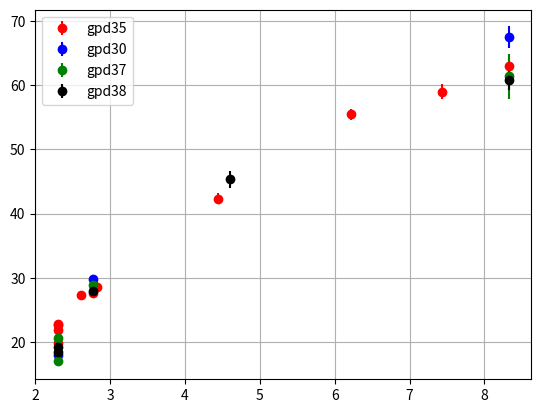
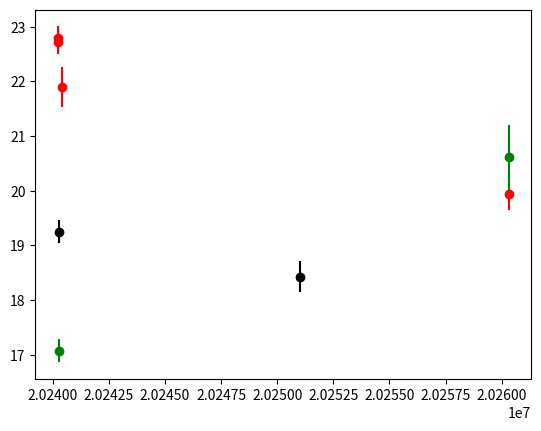

These figures' Python source, in order:
import numpy as np
from matplotlib import pyplot as plt



gpd35=[]
# e, mu_st, must err, rot, data
gpd35.append([2.3, 22.8, 0.21, 20240229 ])  # rot 0
gpd35.append([2.3, 22.72, 0.22, 20240229 ]) # rot 90

gpd35.append([2.3, 21.9, 0.36, 20240401 ]) # rot 90 InSb
gpd35.append([4.445, 42.31, 0.88, 20240423 ]) # rot 90 S200
gpd35.append([2.82, 28.61, 0.75 , 20240430 ]) # rot 90 Si111

gpd35.append([6.220  ,55.49,  0.85 , 20240502 ]) # rot 90 Si111

gpd35.append([7.43  , 58.97, 1.17 , 20240502 ]) # rot 90 Si111
gpd35.append([2.615, 27.37,  0.46 , 20240506 ]) # rot 90 Ge111

gpd35.append([2.775,  27.62, 0.23,  20251022]) # Si111 Oct2025
gpd35.append([2.775*3, 62.97,1.61,  20251022]) # Si111 Oct2025  n=3

gpd35.append([2.3,19.94,0.3,20260310]) #  InSb, rot 90 w. dithering, 10 Mar 2026


gpd30=[]
gpd30.append([2.3,17.99, 0.24, 20240229])

gpd30.append([2.775,29.81,  0.24, 20251022 ])
gpd30.append([2.775*3,  67.45,1.66, 20251022 ]) # s111 n=3



gpd37=[]
gpd37.append([2.3,17.07, 0.21, 20240304])
gpd37.append([2.775,28.87,  0.22 ,20251022 ])  #S111 oct25

gpd37.append([2.775*3, 61.34, 3.5 ,20251022 ])  #S111 oct25 n=3

gpd37.append([2.3,20.61,0.6,20260313 ] )   #InSb, rot 90 w. dithering, 13 Mar 2026



gpd38=[]
gpd38.append([2.3, 19.25, 0.21, 20240304])
gpd38.append([2.775,  28.02,  0.25  ,20251022 ]) #S111 oct25 
gpd38.append([2.775*3,  60.75, 1.56   ,20251022 ]) #S111 oct25 n=3
gpd38.append([2.3,    18.43,  0.28  , 20251027])
gpd38.append([2.3*2,  45.37 ,  1.33   , 20251027])



             
gpd35=np.array(gpd35).T
gpd30=np.array(gpd30).T
gpd38=np.array(gpd38).T
gpd37=np.array(gpd37).T

print(gpd35)


plt.errorbar(gpd35[0],gpd35[1],yerr=gpd35[2],fmt='or',label='gpd35')
plt.errorbar(gpd30[0],gpd30[1],yerr=gpd30[2],fmt='ob',label='gpd30')
plt.errorbar(gpd37[0],gpd37[1],yerr=gpd37[2],fmt='og',label='gpd37')
plt.errorbar(gpd38[0],gpd38[1],yerr=gpd38[2],fmt='ok',label='gpd38')
plt.legend()
plt.grid()

plt.figure(2)
Ecut=np.where(gpd35[0]==2.3)
plt.errorbar(gpd35[3][Ecut],gpd35[1][Ecut],yerr=gpd35[2][Ecut],fmt='or',label='gpd35')

Ecut=np.where(gpd37[0]==2.3)
plt.errorbar(gpd37[3][Ecut],gpd37[1][Ecut],yerr=gpd37[2][Ecut],fmt='og',label='gpd37')

Ecut=np.where(gpd38[0]==2.3)
plt.errorbar(gpd38[3][Ecut],gpd38[1][Ecut],yerr=gpd38[2][Ecut],fmt='ok',label='gpd38')

plt.show()



# simulazioi cambiantpo P e t
### E=2.3 p=625 T=24  =  21.4  +-  0.33
### E=2.3 p=625 T=2o  =  20.56  +-  0.39
### E=2.3 p=615 T=24  =  20.94  +-  0.48
 ### E=2.3 p=615 T=26.5    21.3  +-  0.38
